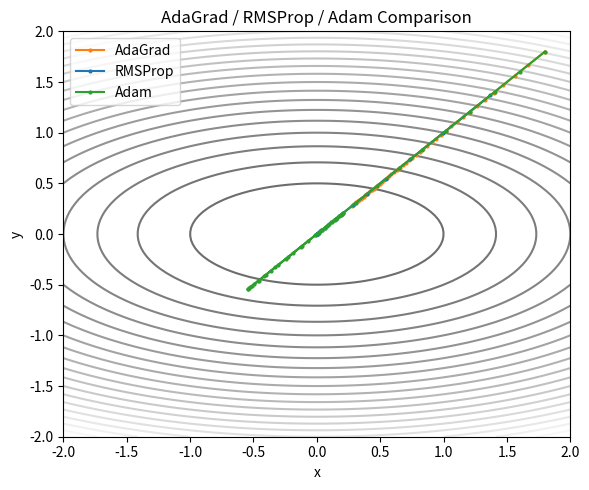

Write Python code to recreate this figure.
import numpy as np
import matplotlib.pyplot as plt


# AdaGrad / RMSProp / Adam comparison
def adagrad_rmsprop_adam_demo():
    def f(x, y):
        return 0.5 * x**2 + 2 * y**2

    def grad(x, y):
        return np.array([x, 4 * y])

    methods = ["AdaGrad", "RMSProp", "Adam"]
    colors = ["#ff7f0e", "#1f77b4", "#2ca02c"]
    steps = 50
    lr, eps, gamma = 0.2, 1e-8, 0.9
    beta1, beta2 = 0.9, 0.999
    paths = {m: [] for m in methods}

    for method in methods:
        x, y, Gx, Gy, mx, my, vx, vy = 2.0, 2.0, 0, 0, 0, 0, 0, 0
        for t in range(1, steps + 1):
            g = grad(x, y)
            if method == "AdaGrad":
                Gx += g[0] ** 2
                Gy += g[1] ** 2
                x -= lr / np.sqrt(Gx + eps) * g[0]
                y -= lr / np.sqrt(Gy + eps) * g[1]
            elif method == "RMSProp":
                Gx = gamma * Gx + (1 - gamma) * g[0] ** 2
                Gy = gamma * Gy + (1 - gamma) * g[1] ** 2
                x -= lr / np.sqrt(Gx + eps) * g[0]
                y -= lr / np.sqrt(Gy + eps) * g[1]
            else:  # Adam
                mx = beta1 * mx + (1 - beta1) * g[0]
                my = beta1 * my + (1 - beta1) * g[1]
                vx = beta2 * vx + (1 - beta2) * g[0] ** 2
                vy = beta2 * vy + (1 - beta2) * g[1] ** 2
                mx_hat = mx / (1 - beta1**t)
                my_hat = my / (1 - beta1**t)
                vx_hat = vx / (1 - beta2**t)
                vy_hat = vy / (1 - beta2**t)
                x -= lr * mx_hat / (np.sqrt(vx_hat) + eps)
                y -= lr * my_hat / (np.sqrt(vy_hat) + eps)
            paths[method].append((x, y))

    X, Y = np.meshgrid(np.linspace(-2, 2, 100), np.linspace(-2, 2, 100))
    Z = f(X, Y)
    plt.figure(figsize=(6, 5))
    plt.contour(X, Y, Z, levels=20, cmap="gray", alpha=0.6)
    for method, c in zip(methods, colors):
        p = np.array(paths[method])
        plt.plot(p[:, 0], p[:, 1], marker="o", markersize=2, color=c, label=method)
    plt.title("AdaGrad / RMSProp / Adam Comparison")
    plt.legend()
    plt.xlabel("x")
    plt.ylabel("y")
    plt.tight_layout()
    plt.show()


adagrad_rmsprop_adam_demo()
